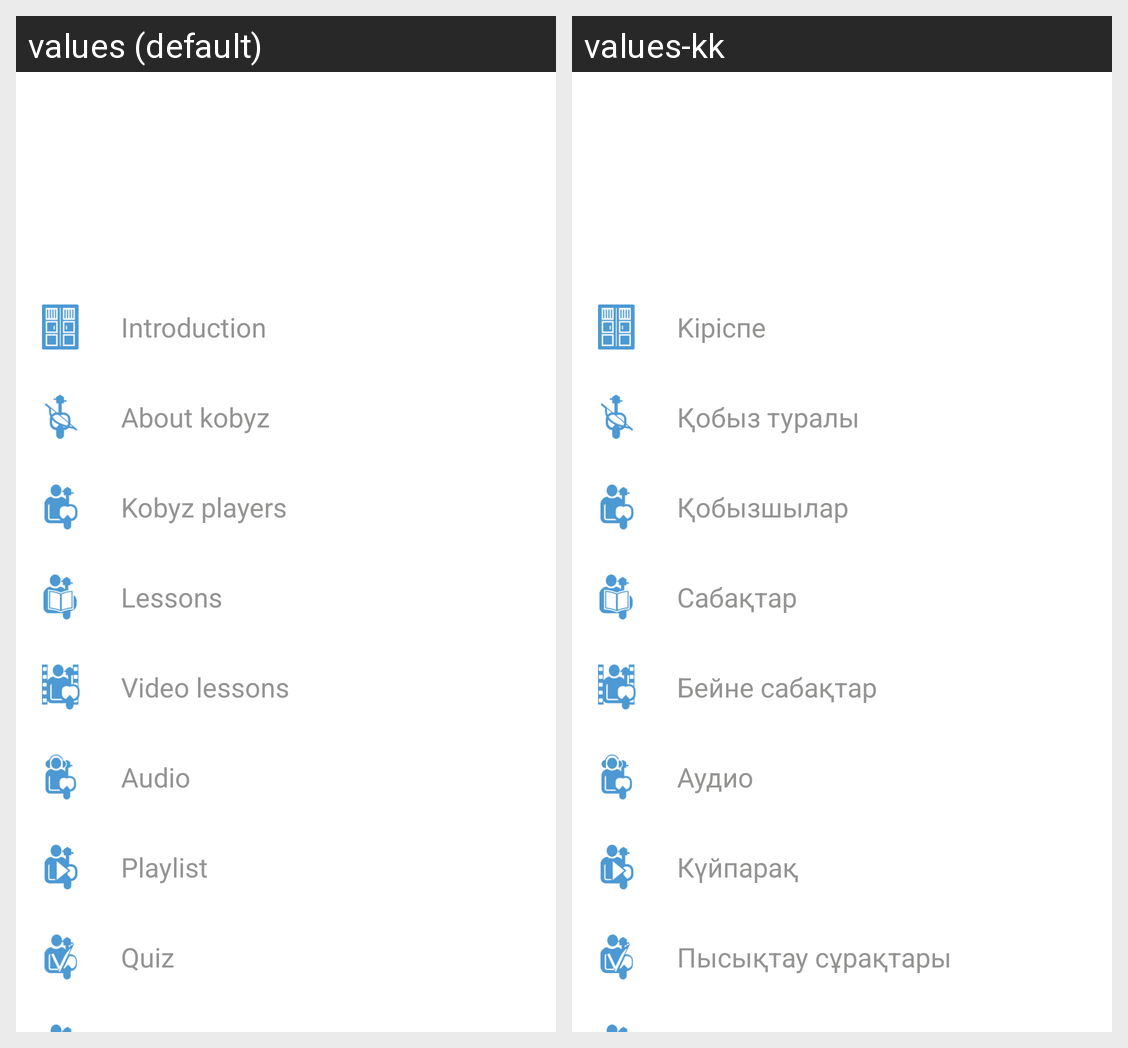

Strings drawn on this Android screen and how each of the app's shown locales translates them:
Android screen res/layout/fr_nav_drawer.xml rendered under 2 locales, left to right: values (default), values-kk. Device: Nexus 5 (rendered at 1080×1920; each locale shown at half size, 540×960, under a caption strip naming it); theme AppTheme.
Strings drawn on this screen, with the default value and each locale's value (text and hints the layout hard-codes, and strings that could not be matched under every locale, appear in the picture but are not listed):

kirispe
  values: Introduction
  values-kk: Kipicпе

about_qobyz
  values: About kobyz
  values-kk: Қобыз туралы

persons
  values: Kobyz players
  values-kk: Қобызшылар

lessons
  values: Lessons
  values-kk: Сабақтар

beine_sabaqtar
  values: Video lessons
  values-kk: Бейне сабақтар

audio
  values: Audio
  values-kk: Аудио

playlist
  values: Playlist
  values-kk: Күйпарақ

test
  values: Quiz
  values-kk: Пысықтау сұрақтары
